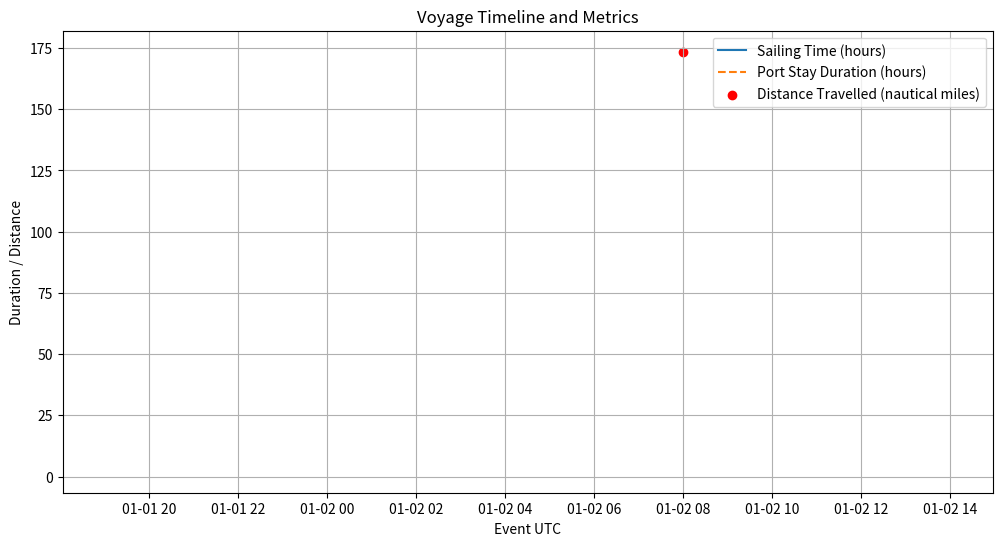

Write the Python code that produced this figure.
import pandas as pd
import matplotlib.pyplot as plt
from datetime import datetime, timedelta
import math


def haversine(lat1, lon1, lat2, lon2):
    R = 6371  # Radius of the Earth in kilometers
    lat1, lon1, lat2, lon2 = map(math.radians, [lat1, lon1, lat2, lon2])
    dlat = lat2 - lat1
    dlon = lon2 - lon1
    a = math.sin(dlat / 2)**2 + math.cos(lat1) * math.cos(lat2) * math.sin(dlon / 2)**2
    c = 2 * math.atan2(math.sqrt(a), math.sqrt(1 - a))
    distance = R * c
    return distance * 0.539957  # Convert km to nautical miles


data = {
    'id': [1, 2, 3, 4],
    'event': ['SOSP', 'EOSP', 'SOSP', 'EOSP'],
    'dateStamp': [43831, 43831, 43832, 43832],
    'timeStamp': [0.708333, 0.791667, 0.333333, 0.583333],
    'voyage_From': ['Port A', 'Port A', 'Port B', 'Port B'],
    'lat': [34.0522, 34.0522, 36.7783, 36.7783],
    'lon': [-118.2437, -118.2437, -119.4179, -119.4179],
    'imo_num': ['9434761', '9434761', '9434761', '9434761'],
    'voyage_Id': ['6', '6', '6', '6'],
    'allocatedVoyageId': [None, None, None, None]
}

df = pd.DataFrame(data)


df['event_utc'] = df.apply(lambda row: datetime(1900, 1, 1) + timedelta(days=row['dateStamp'] - 2) + timedelta(days=row['timeStamp']), axis=1)


df['prev_event'] = df['event'].shift(1)
df['prev_event_utc'] = df['event_utc'].shift(1)
df['prev_lat'] = df['lat'].shift(1)
df['prev_lon'] = df['lon'].shift(1)
df['prev_port'] = df['voyage_From'].shift(1)


df['sailing_time'] = df.apply(lambda row: (row['event_utc'] - row['prev_event_utc']).total_seconds() / 3600 if row['event'] == 'SOSP' else None, axis=1)
df['port_stay_duration'] = df.apply(lambda row: (row['event_utc'] - row['prev_event_utc']).total_seconds() / 3600 if row['event'] == 'EOSP' else None, axis=1)
df['distance_travelled'] = df.apply(lambda row: haversine(row['prev_lat'], row['prev_lon'], row['lat'], row['lon']) if row['event'] == 'SOSP' else None, axis=1)


plt.figure(figsize=(12, 6))
plt.plot(df['event_utc'], df['sailing_time'], label='Sailing Time (hours)')
plt.plot(df['event_utc'], df['port_stay_duration'], label='Port Stay Duration (hours)', linestyle='--')
plt.scatter(df['event_utc'], df['distance_travelled'], label='Distance Travelled (nautical miles)', color='r')
plt.xlabel('Event UTC')
plt.ylabel('Duration / Distance')
plt.title('Voyage Timeline and Metrics')
plt.legend()
plt.grid(True)
plt.show()
